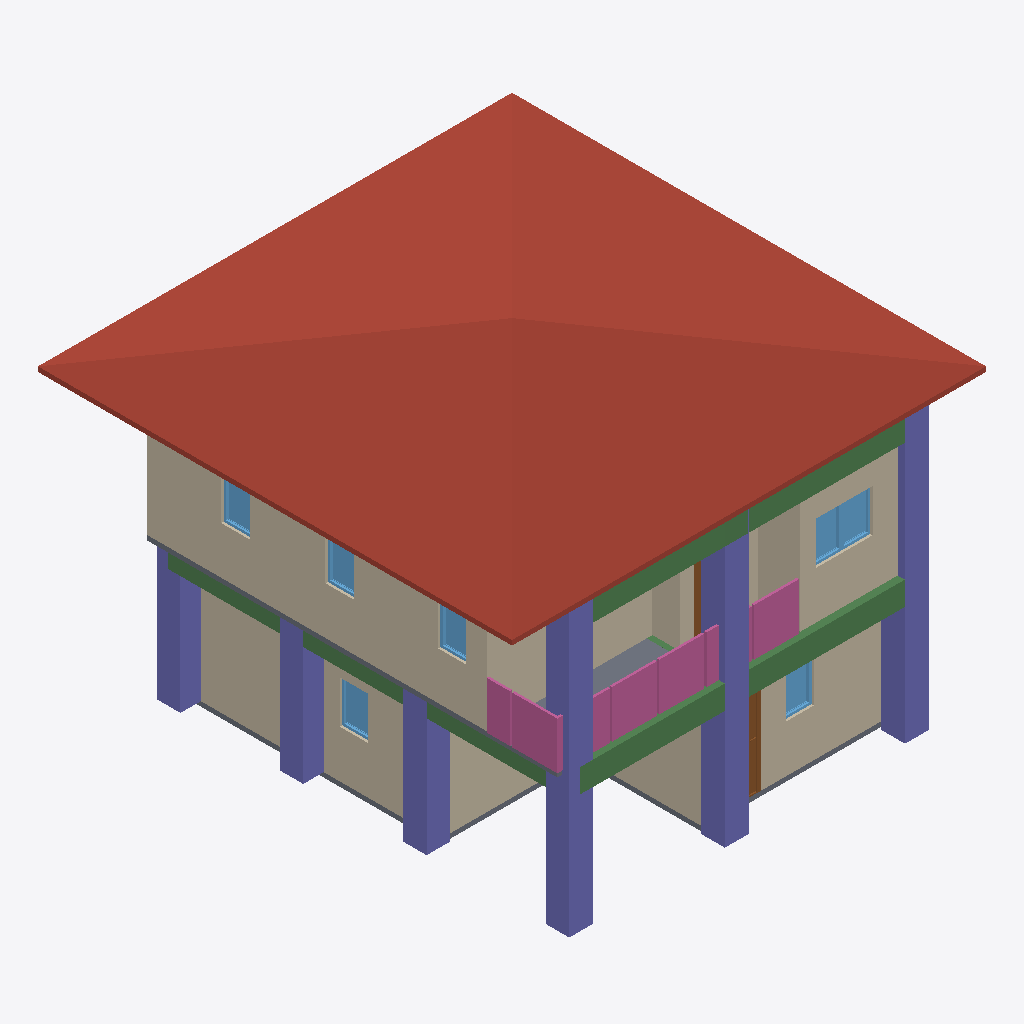
Isometric view of an IFC building model (IFC-SPF (STEP), schema IFC4, length unit metre), seen from the south-west, elements coloured by IFC class: 10 walls (beige), 9 columns (violet), 7 windows (light blue), 6 beams (green), 4 railings (pink), 2 slabs (grey), 2 doors (brown), 1 roof (red-brown).
Extent 10.0 m × 10.0 m × 7.1 m (x, y, z). Storeys (3): GF at 0.00 m; 2F at 3.00 m; 3F at 6.00 m. Elements (107): 28 IfcWall, 23 IfcColumn, 20 IfcBeam, 12 IfcWindow, 9 IfcDoor, 8 IfcRailing, 3 IfcSlab, 2 IfcStairFlight, 1 IfcCovering, 1 IfcRoof.

HEADER;
FILE_DESCRIPTION(('ViewDefinition[DesignTransferView]'),'2;1');
FILE_NAME('s05_Activity.ifc','2025-09-08T15:36:39+08:00',(''),(''),'IfcOpenShell 0.8.3-post1','Bonsai 0.8.3-post1','');
FILE_SCHEMA(('IFC4'));
ENDSEC;
DATA;
#1=IFCPROJECT('3A7Dh9qi95XfEAO8Wz96cV',$,'My Project',$,$,$,$,(#14,#26),#9);
#31=IFCSITE('2_NnBeoxj06etBhgP4W5cW',$,'My Site',$,$,#54,$,$,$,$,$,$,$,$);
#37=IFCBUILDING('1sBi1c5Gb80uSs9XVP7v$r',$,'My Building',$,$,#60,$,$,$,$,$,$);
#43=IFCBUILDINGSTOREY('14f1FQ16z4cO4Yvlrr$Gmz',$,'2F',$,$,#3036,$,$,$,$);
#67=IFCBUILDINGSTOREY('3mriL4$Mj2WPXWxG4_H0ww',$,'GF',$,$,#83,$,$,$,$);
#3212=IFCBUILDINGSTOREY('37mlBMQ3D2zwdtCq8vQ2zr',$,'3F',$,$,#3233,$,$,$,$);
#6121=IFCROOF('09uS68uxv1jRuy6ATA9qnu',$,'Roof',$,$,#6148,#6131,$,$);
#3458=IFCWALL('3S_9XphizAWegZUUajXdbH',$,'Wall',$,$,#3865,#3464,$,$);
#684=IFCWALL('3IL1t0RYzEBf4Ll_F$fedx',$,'Wall',$,$,#959,#690,$,$);
#91=IFCWALL('306He8XQH3Je85u4aQmcAc',$,'Wall',$,$,#104,#99,$,$);
#10392=IFCBEAM('34VAXQsn5AUOI7XcoepQTF',$,'Beam',$,$,#10400,#10404,$,$);
#3333=IFCWALL('28SunKpHPBXQTZPlGhBtsA',$,'Wall',$,$,#3710,#3339,$,$);
#9247=IFCCOLUMN('1eb1MqCXz9EOvA2NGiiP7u',$,'Column',$,$,#11197,#9258,$,$);
#9170=IFCCOLUMN('10J2ucyxH6oOaz68$UB6nj',$,'Column',$,$,#9246,#9181,$,$);
#9148=IFCCOLUMN('0R6uk3wLLEnBEne0i_ZIgN',$,'Column',$,$,#11182,#9159,$,$);
#7294=IFCCOLUMN('3rG__ngEP5N8jJG50rdPuL',$,'Column',$,$,#11157,#7305,$,$);
#4297=IFCWALL('0VizAxC_v9fPLTz23IhQ$f',$,'Wall',$,$,#4308,#4303,$,$);
#9099=IFCCOLUMN('3W_tVXekL0Yw34x8uoU216',$,'Column',$,$,#11187,#9110,$,$);
#8004=IFCCOLUMN('0WnFpEK6bEqR9jYO0BQlx0',$,'Column',$,$,#11172,#8015,$,$);
#7271=IFCCOLUMN('0mfzdYpCTFRfLG4EpEUxao',$,'Column',$,$,#11152,#7283,$,$);
#10556=IFCBEAM('1CcRJVVsrEKxBupj4gJGel',$,'Beam',$,$,#10563,#10567,$,$);
#8996=IFCCOLUMN('3OthDrHRT5TubDvN47Ajk8',$,'Column',$,$,#9049,#9007,$,$);
#6269=IFCRAILING('1LZ5aCl1r0X8YhtyJ45ZKu',$,'Railing',$,$,#6289,#6277,$,$);
#8952=IFCCOLUMN('1g7vsUGfn24voEtU27Oj3S',$,'Column',$,$,#8953,#8963,$,$);
#2518=IFCWALL('0Cyl9kY0r4qx89GdoVjZBO',$,'Wall',$,$,#2529,#2524,$,$);
#734=IFCWALL('3ar7H$ECrBgBaJ1nJJU3uY',$,'Wall',$,$,#1023,#740,$,$);
#6497=IFCRAILING('3L7_sDnTvEgfMMUESKkscS',$,'Railing',$,'FRAMELESS_PANEL',#7234,#6506,$,.USERDEFINED.);
#4009=IFCSLAB('1DOFv6GJrEGBkrNhRConTG',$,'Slab',$,$,#4016,#4023,$,$);
#4373=IFCWALL('1i7m03KUfCC8kgyYO6j0x8',$,'Wall',$,$,#4384,#4379,$,$);
#10776=IFCBEAM('1sc3sFqSj9iRFQzCNQEwqv',$,'Beam',$,$,#10954,#10787,$,$);
#6226=IFCRAILING('0fs9SuNcj42BRdDAceY$LK',$,'Railing',$,$,#6247,#6235,$,$);
#10798=IFCBEAM('1mfd9vr6f9yP3QBlfWdg2u',$,'Beam',$,$,#10805,#10809,$,$);
#1293=IFCSLAB('285arkPRH5Te7hKN1hwe_7',$,'Slab',$,$,#1301,#1308,$,$);
#4335=IFCWALL('2zVrTY4q1EOepDGBwoTo0j',$,'Wall',$,$,#4346,#4341,$,$);
#4411=IFCWALL('1THQ2wePv8ZhiIXHhO4Kvp',$,'Wall',$,$,#4422,#4417,$,$);
#5682=IFCWINDOW('14nvmhTM1CLxmsr7Z7NfU$',$,'Window',$,$,#5730,#5690,$,0.899999976158142,0.600000023841858,$,$,$);
#5617=IFCWINDOW('3WkJo3SRLBIOZanJS1imuP',$,'Window',$,$,#5681,#5626,$,0.899999976158142,0.600000023841858,$,$,$);
#1509=IFCDOOR('3zdAfocMT96u7dR$mhGa40',$,'Door',$,$,#1572,#1517,$,2.0,0.899999976158142,$,$,$);
#2832=IFCWINDOW('3Y09Ut19T2nu7Qlt1U2eFX',$,'Window',$,$,#2880,#2840,$,0.899999976158142,0.600000023841858,$,$,$);
#6367=IFCRAILING('2OpR4Wvvb0qQBuH8gGEUuK',$,'Railing',$,'FRAMELESS_PANEL',#6388,#6376,$,.USERDEFINED.);
#2384=IFCWINDOW('0dGyWe54v8mO$_YNO_91Py',$,'Window',$,$,#2448,#2393,$,0.899999976158142,0.600000023841858,$,$,$);
#5731=IFCWINDOW('3IvyzTStD3XgM0yPHjszlB',$,'Window',$,$,#5795,#5740,$,0.899999976158142,0.600000023841858,$,$,$);
#5877=IFCWINDOW('1bzPyI0Or7i8_RQaiEg$qi',$,'Window',$,$,#5941,#5886,$,0.899999976158142,0.600000023841858,$,$,$);
#5942=IFCWINDOW('3ck4JChW98G83vx9_OG4Iy',$,'Window',$,$,#6006,#5951,$,0.899999976158142,0.600000023841858,$,$,$);
#10995=IFCBEAM('0LHz40CAXB6fYoKLrkTrVq',$,'Beam',$,$,#11002,#11006,$,$);
#4557=IFCDOOR('2E88v7u9n4U9kPQSUdKLkC',$,'Door',$,$,#4621,#4566,$,2.0,0.899999976158142,$,$,$);
#10494=IFCBEAM('3SXmiFISH6MgQpb9Y4dNts',$,'Beam',$,$,#10538,#10505,$,$);
ENDSEC;